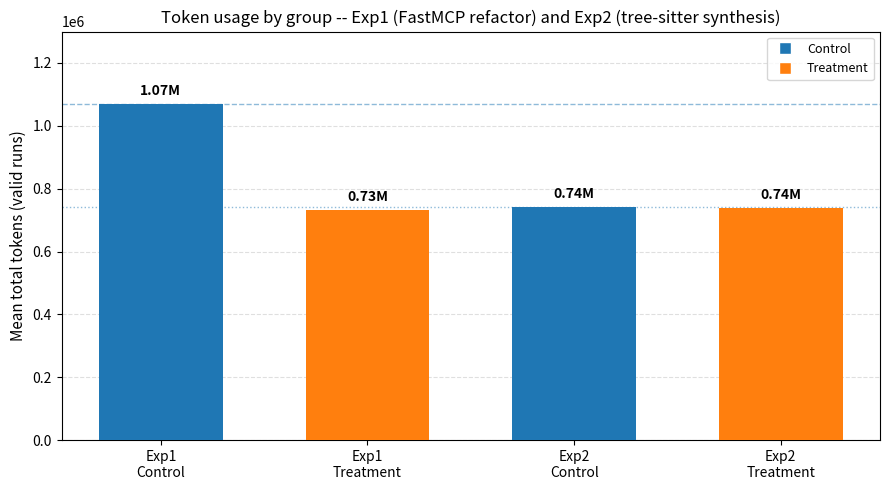

Source code (Python): (Note: this script raises an exception after producing the figure.)
import matplotlib
matplotlib.use('Agg')
import matplotlib.pyplot as plt
from matplotlib.lines import Line2D

# Data
labels = ["Exp1\nControl", "Exp1\nTreatment", "Exp2\nControl", "Exp2\nTreatment"]
values = [1068182, 732257, 740362, 737331]
colors = ["#1f77b4", "#ff7f0e", "#1f77b4", "#ff7f0e"]

fig, ax = plt.subplots(figsize=(9, 5))

bars = ax.bar(range(4), values, color=colors, width=0.6, zorder=3)

# Y-axis label and title
ax.set_ylabel("Mean total tokens (valid runs)", fontsize=11)
ax.set_title("Token usage by group -- Exp1 (FastMCP refactor) and Exp2 (tree-sitter synthesis)", fontsize=12)
# Y limits and grid
ax.set_ylim(0, 1.3e6)
ax.yaxis.grid(True, linestyle="--", alpha=0.4, zorder=0)
ax.set_axisbelow(True)
# X ticks
ax.set_xticks(range(4))
ax.set_xticklabels(labels, fontsize=10)

# Value labels on bars
for i, bar in enumerate(bars):
    v = values[i]
    ax.text(bar.get_x() + bar.get_width() / 2, bar.get_height() + 20000,
            f"{v/1e6:.2f}M", ha="center", va="bottom", fontsize=10, fontweight="bold")

# Reference lines
ax.axhline(1068182, color="#1f77b4", linestyle="--", linewidth=1, alpha=0.5)
ax.axhline(740362, color="#1f77b4", linestyle=":", linewidth=1, alpha=0.5)

# Legend using Line2D squares
legend_elements = [
    Line2D([0], [0], marker='s', color='w', markerfacecolor='#1f77b4', markersize=9, label='Control'),
    Line2D([0], [0], marker='s', color='w', markerfacecolor='#ff7f0e', markersize=9, label='Treatment')
]
ax.legend(handles=legend_elements, loc='upper right', fontsize=9)

plt.tight_layout()
plt.savefig('figures/fig1-token-distribution.png', dpi=150, bbox_inches='tight')
print('Saved figures/fig1-token-distribution.png')
